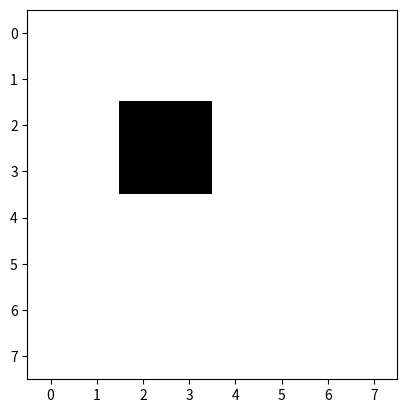
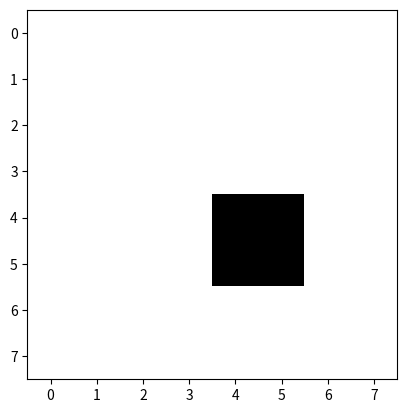
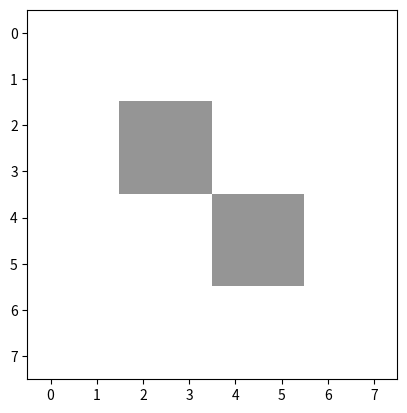

Write Python code to recreate these figures, in order.
import numpy as np
import matplotlib.pyplot as plt
import matplotlib.cm as cm
from scipy import interpolate

n = 8
img1 = np.zeros((n, n))
img2 = np.zeros((n, n))

img1[2:4, 2:4] = 1
img2[4:6, 4:6] = 1

plt.figure()
plt.imshow(img1, cmap=cm.Greys)

plt.figure()
plt.imshow(img2, cmap=cm.Greys)

points = (np.r_[0, 2], np.arange(n), np.arange(n))
values = np.stack((img1, img2))
xi = np.rollaxis(np.mgrid[:n, :n], 0, 3).reshape((n**2, 2))
xi = np.c_[np.ones(n**2), xi]

values_x = interpolate.interpn(points, values, xi, method='linear')
values_x = values_x.reshape((n, n))
print(values_x)

plt.figure()
plt.imshow(values_x, cmap=cm.Greys)
plt.clim((0, 1))

plt.show()